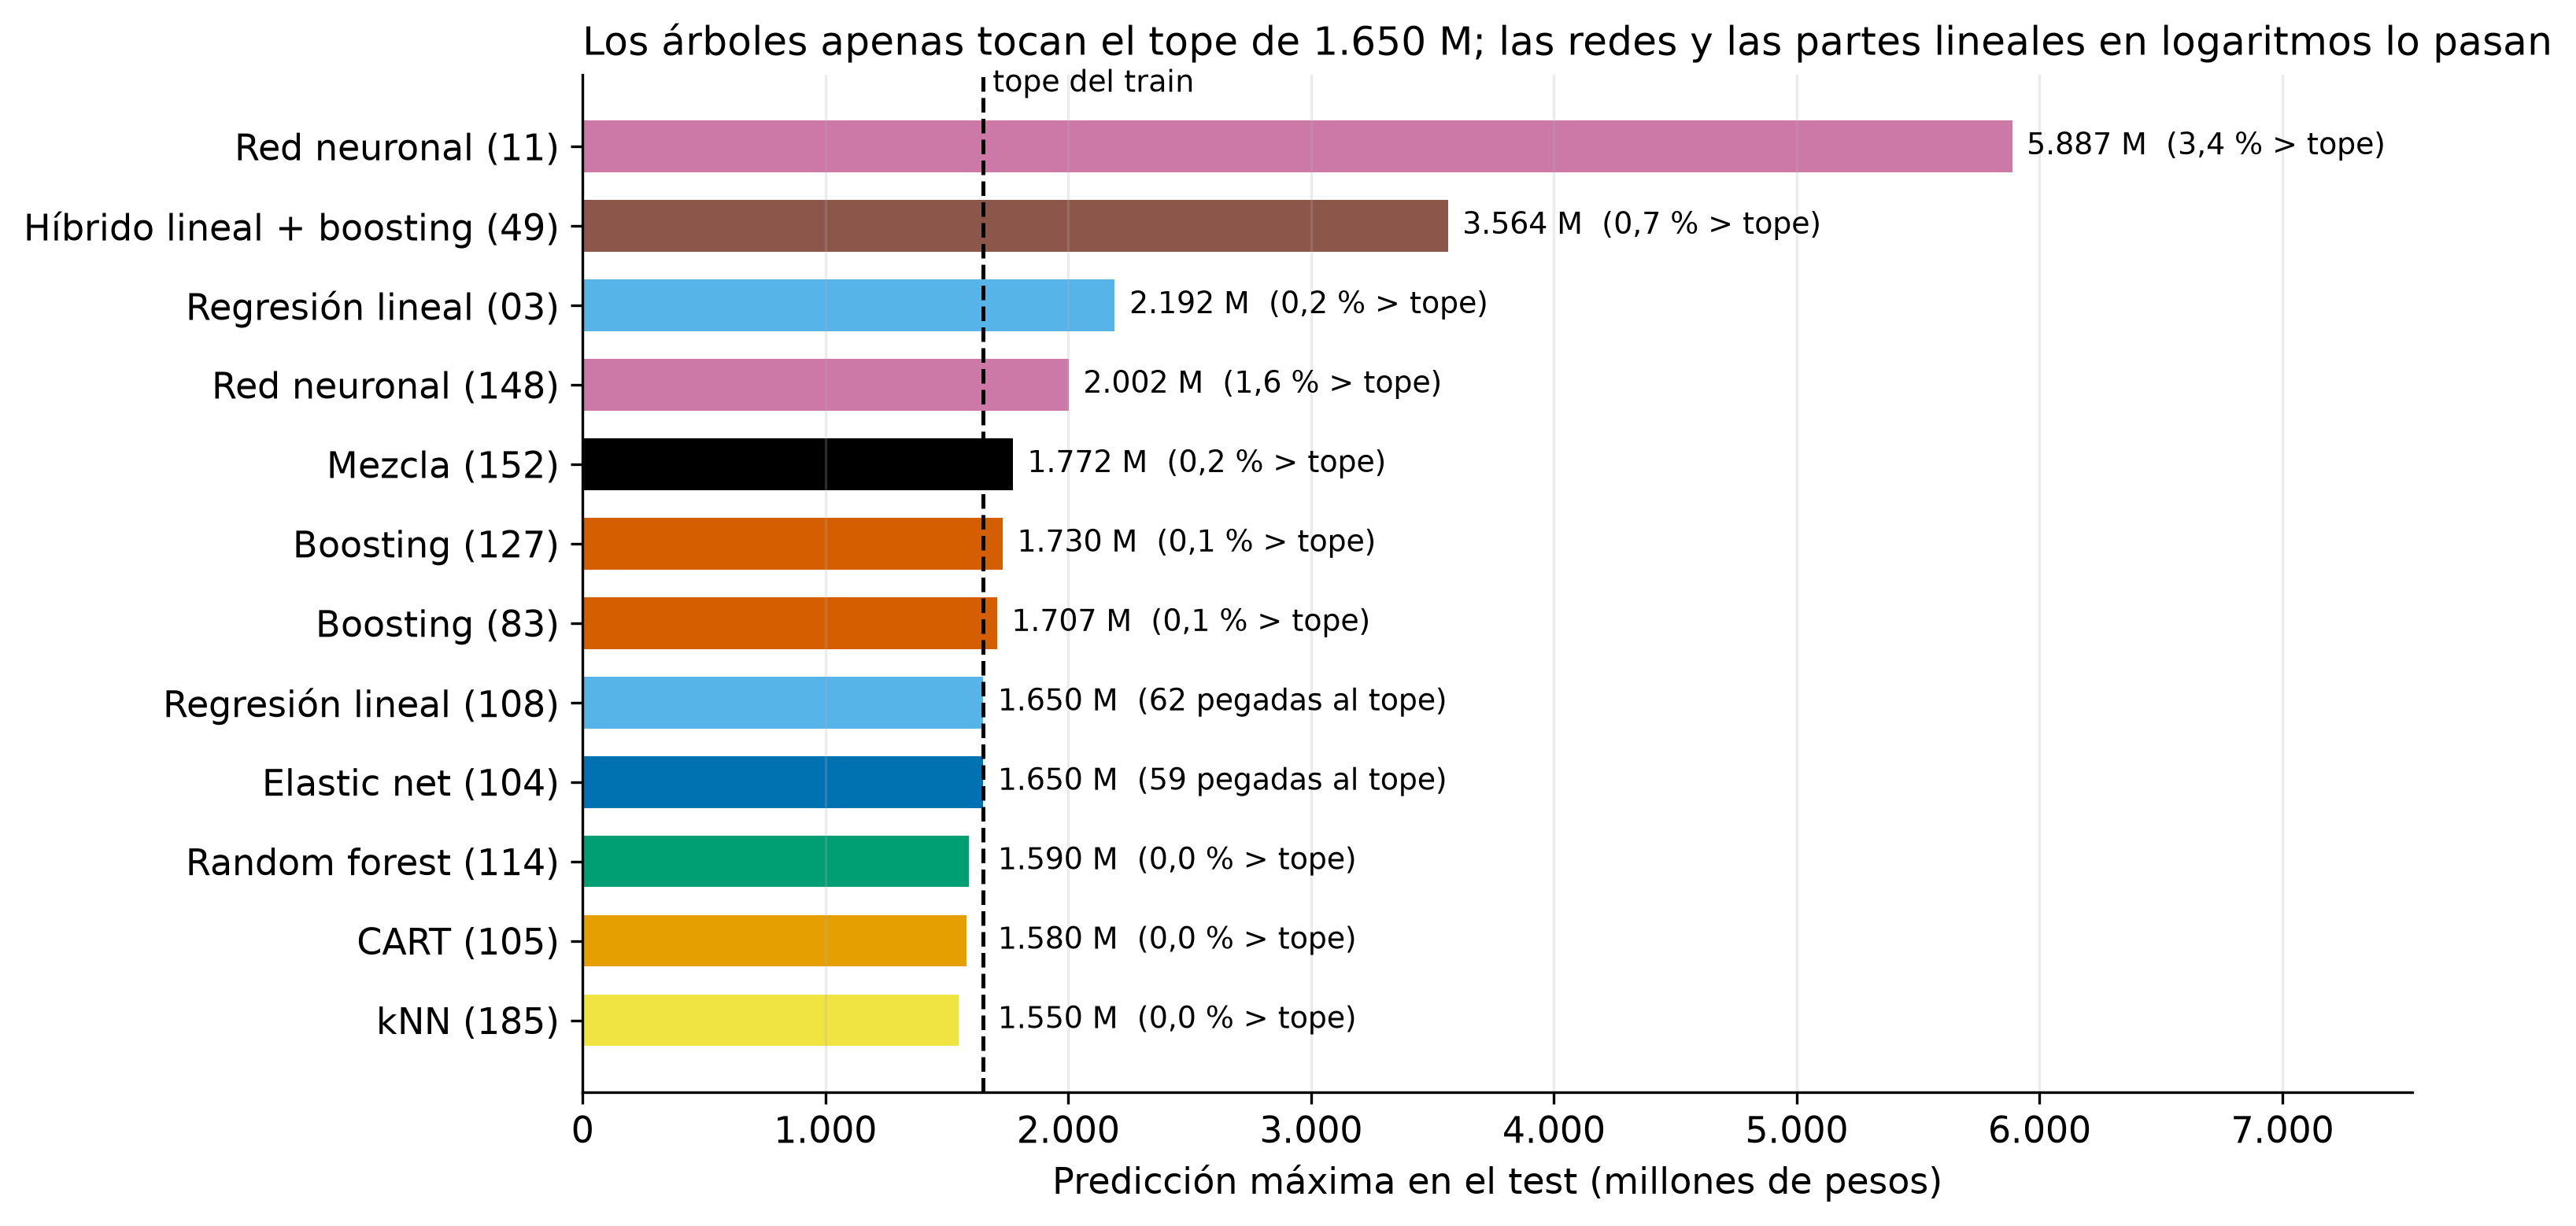

Source data for this figure (header and first rows):
numero, modelo, familia, max_test, min_test, pct_sobre_1650, n_sobre_1650, n_en_1650
3, 03_linear_full, Regresión lineal, 2192, 235, 0.2042, 21, 0
11, 11_neural_net_full, Red neuronal, 5887, 97.18, 3.364, 346, 4
108, 108_linear_ext_core_coords_splines_by_ty…, Regresión lineal, 1650, 300.0, 0.0, 0, 62
104, 104_elastic_net_ext_core_coords_splines_…, Elastic net, 1650, 300.0, 0.0, 0, 59
105, 105_cart_ext_core_coords_by_type_level_q…, CART, 1580, 331.0, 0.0, 0, 0
114, 114_random_forest_ext_core_coords_by_typ…, Random forest, 1590, 325.0, 0.0, 0, 0
127, 127_boosting_pt_core_coords_by_type_leve…, Boosting, 1730, 321.2, 0.06805, 7, 0
83, 83_boosting_ext_core_coords_by_type_leve…, Boosting, 1707, 314, 0.05833, 6, 0
148, 148_quantile_net_ext_core_coords_by_type…, Red neuronal, 2002, 332.8, 1.624, 167, 0
152, 152_ensemble_w70_30_2, Mezcla, 1772, 326.4, 0.175, 18, 0
185, 185_knn_pt_core_coords_by_type_q70_tuned, kNN, 1550, 350.0, 0.0, 0, 0
49, 49_en_boosting_core_coords_residual, Híbrido lineal + boosting, 3564, 287.4, 0.6514, 67, 1
